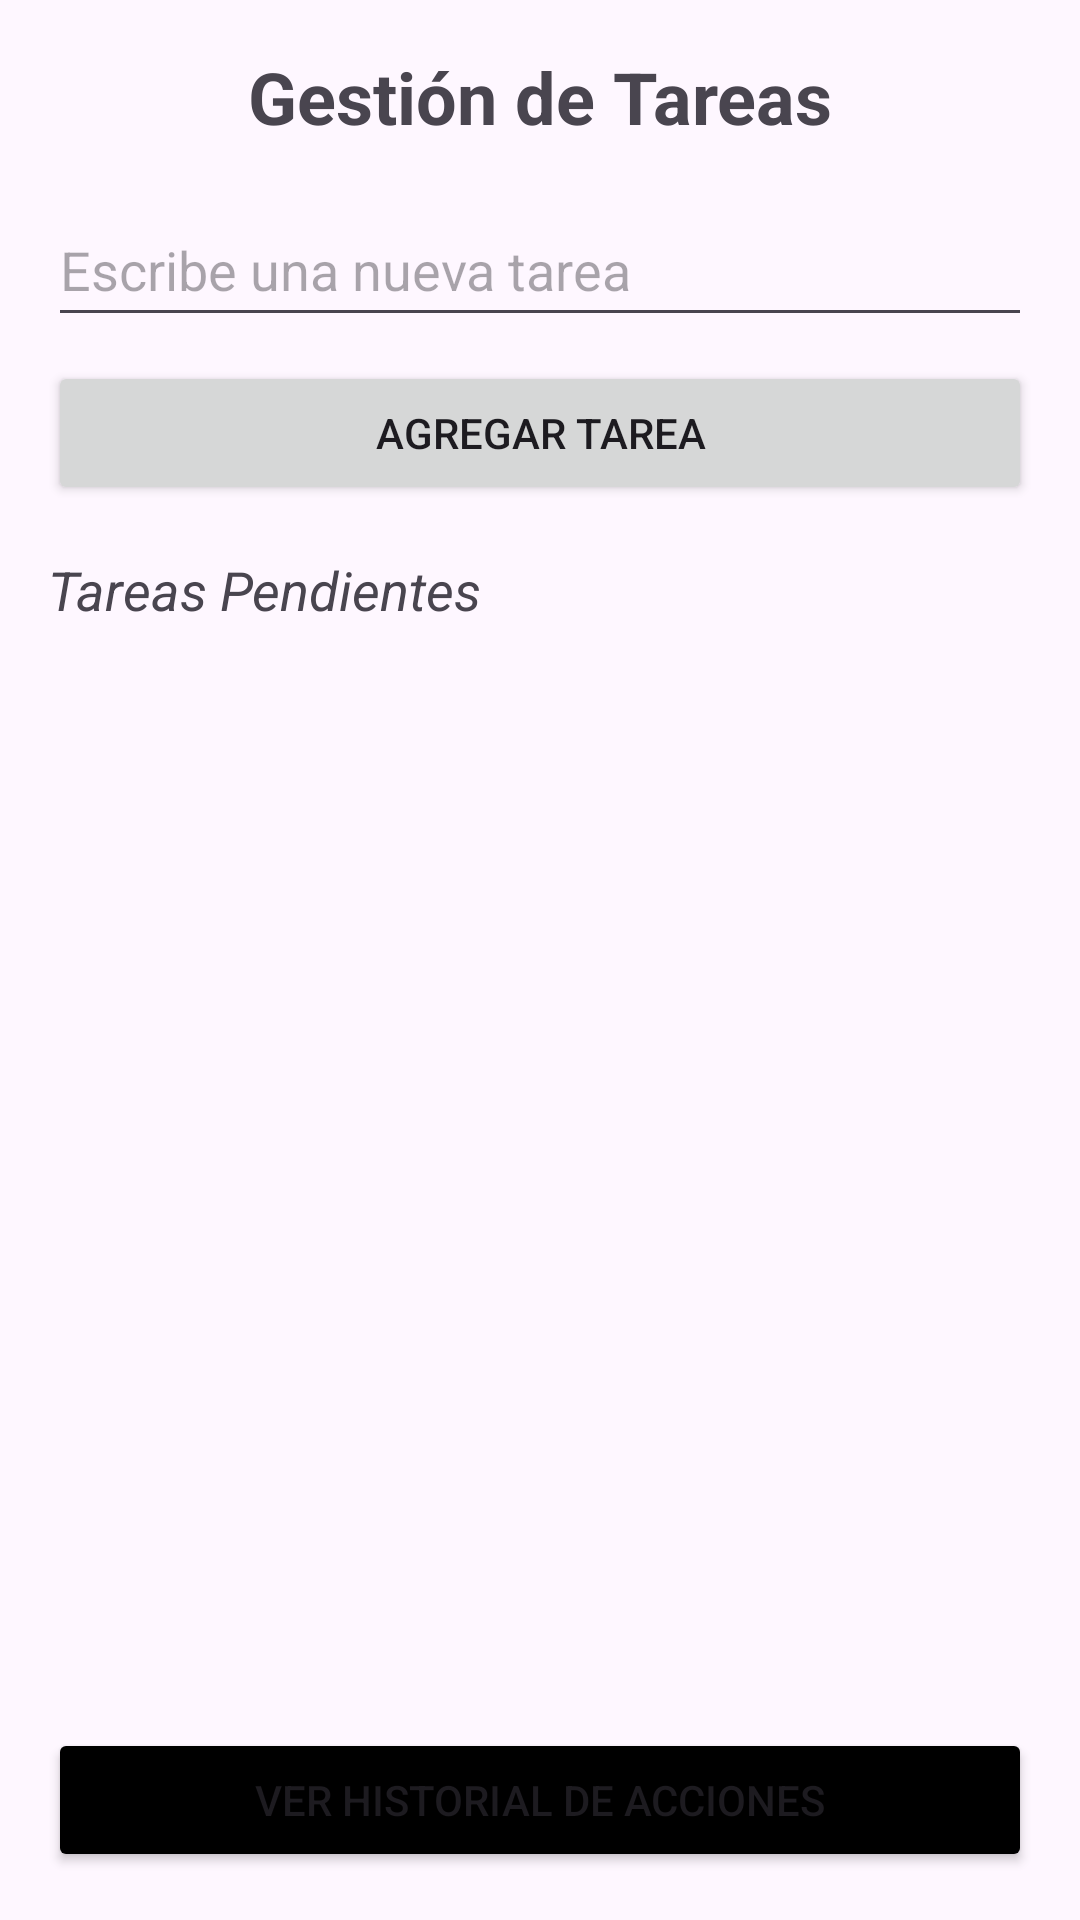

Layout XML and referenced resources for this Android screen:
<!-- AndroidManifest.xml: application theme Theme.AplicacionActividad3 -->
<!-- res/layout/activity_main.xml -->
<LinearLayout
    xmlns:android="http://schemas.android.com/apk/res/android"
    xmlns:tools="http://schemas.android.com/tools"
    android:layout_width="match_parent"
    android:layout_height="match_parent"
    android:orientation="vertical"
    android:padding="16dp"
    tools:context=".view.MainActivity">

    <TextView
        android:layout_width="match_parent"
        android:layout_height="wrap_content"
        android:text="Gestión de Tareas"
        android:textSize="24sp"
        android:textStyle="bold"
        android:gravity="center"
        android:paddingBottom="16dp"/>

    <EditText
        android:id="@+id/editTextNewTask"
        android:layout_width="match_parent"
        android:layout_height="wrap_content"
        android:hint="Escribe una nueva tarea"
        android:inputType="text"
        android:minHeight="48dp" />

    <Button
        android:id="@+id/buttonAddTask"
        android:layout_width="match_parent"
        android:layout_height="wrap_content"
        android:text="Agregar Tarea"
        android:layout_marginTop="8dp"/>

    <TextView
        android:layout_width="match_parent"
        android:layout_height="wrap_content"
        android:text="Tareas Pendientes"
        android:textSize="18sp"
        android:textStyle="italic"
        android:layout_marginTop="16dp"
        android:layout_marginBottom="8dp"/>

    <androidx.recyclerview.widget.RecyclerView
        android:id="@+id/tasksRecyclerView"
        android:layout_width="match_parent"
        android:layout_height="0dp"
        android:layout_weight="1"
        android:paddingBottom="8dp"/>

    <Button
        android:id="@+id/buttonViewHistory"
        android:layout_width="match_parent"
        android:layout_height="wrap_content"
        android:text="Ver Historial de Acciones"
        android:layout_marginTop="8dp"
        android:backgroundTint="@color/black"/> </LinearLayout>
<!-- resources referenced by this layout -->
<resources>
  <style name="Theme.AplicacionActividad3" parent="Base.Theme.AplicacionActividad3" />
  <style name="Base.Theme.AplicacionActividad3" parent="Theme.Material3.DayNight.NoActionBar">
          
          
      </style>
  <!-- not gathered from this repository: default colours our renderer supplied (Android Studio template values) -->
  <color name="black">#FF000000</color>
</resources>
